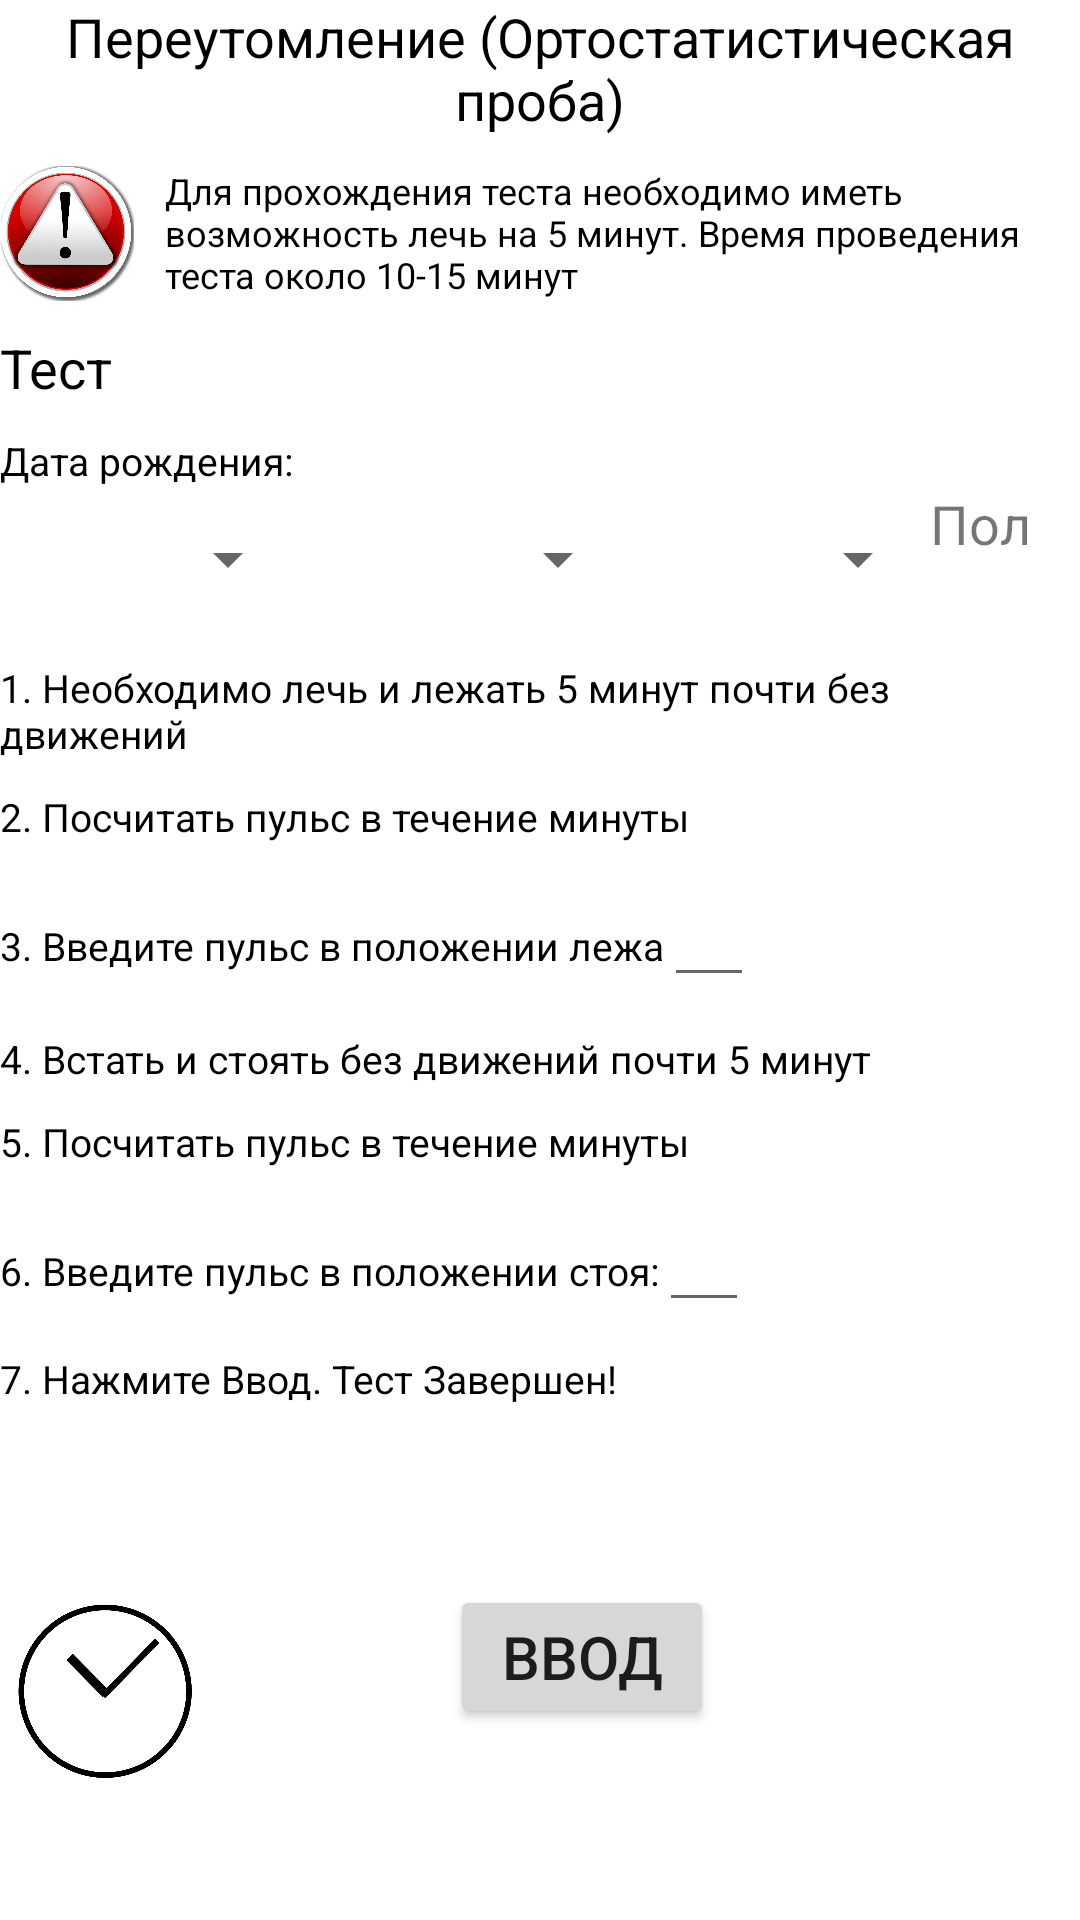

Write the Android layout XML for this screen, with the resource values it uses.
<!-- AndroidManifest.xml: application theme Theme.MyApplication -->
<!-- res/layout/activity_main.xml -->
<?xml version="1.0" encoding="utf-8"?>
<LinearLayout xmlns:android="http://schemas.android.com/apk/res/android"
    xmlns:app="http://schemas.android.com/apk/res-auto"
    xmlns:tools="http://schemas.android.com/tools"
    android:layout_width="match_parent"
    android:layout_height="match_parent"
    android:layout_margin="2dp"
    android:orientation="vertical"
    tools:context=".MainActivity">

    <TextView
        android:layout_width="wrap_content"
        android:layout_height="wrap_content"
        android:text="@string/title"
        android:textAlignment="center"
        android:textColor="#000000"
        android:textSize="18sp" />

    <LinearLayout
        android:layout_width="match_parent"
        android:layout_height="wrap_content"
        android:layout_marginTop="10dp">

        <ImageView
            android:layout_width="45dp"
            android:layout_height="45dp"
            android:layout_marginEnd="10dp"
            android:contentDescription="@string/todo"
            android:src="@drawable/warning" />

        <TextView
            android:layout_width="wrap_content"
            android:layout_height="wrap_content"
            android:text="@string/info_1"
            android:textColor="#000000"
            android:textSize="12sp" />
    </LinearLayout>

    <LinearLayout
        android:layout_width="match_parent"
        android:layout_height="wrap_content"
        android:layout_marginTop="10dp">

        <TextView
            android:layout_width="wrap_content"
            android:layout_height="wrap_content"
            android:text="@string/info_2"
            android:textColor="#000000"
            android:textSize="18sp" />

    </LinearLayout>

    <TextView
        style="@style/textStyle"
        android:layout_width="wrap_content"
        android:layout_height="wrap_content"
        android:text="@string/birth_date"
        android:textColor="#000000" />

    <LinearLayout
        android:layout_width="match_parent"
        android:layout_height="wrap_content">

        <Spinner
            android:id="@+id/spinnerDay"
            android:layout_width="100dp"
            android:layout_height="48dp"
            tools:ignore="SpeakableTextPresentCheck" />

        <Spinner
            android:id="@+id/spinnerMonth"
            android:layout_width="110dp"
            android:layout_height="match_parent"
            tools:ignore="SpeakableTextPresentCheck" />

        <Spinner
            android:id="@+id/spinnerYear"
            android:layout_width="100dp"
            android:layout_height="match_parent"
            tools:ignore="SpeakableTextPresentCheck" />

        <TextView
            android:layout_width="wrap_content"
            android:layout_height="wrap_content"
            android:text="@string/info_sex"
            android:textSize="18sp" />

        <Spinner
            android:id="@+id/spinnerSex"
            android:layout_width="match_parent"
            android:layout_height="48dp"
            tools:ignore="SpeakableTextPresentCheck" />

    </LinearLayout>

    <TextView
        android:layout_width="wrap_content"
        android:layout_height="wrap_content"
        style="@style/textStyle"
        android:text="@string/info_5"/>

    <TextView
        android:layout_width="wrap_content"
        android:layout_height="wrap_content"
        style="@style/textStyle"
        android:text="@string/info_4"/>

    <LinearLayout
        android:layout_width="wrap_content"
        android:layout_height="43dp"
        android:layout_marginTop="10dp">

        <TextView
            android:layout_width="wrap_content"
            android:layout_height="wrap_content"
            android:textColor="#000000"
            android:text="@string/info_3"
            android:textSize="13sp" />

        <EditText
            android:id="@+id/pulse_1"
            android:layout_width="30dp"
            android:layout_height="wrap_content"
            android:ems="10"
            android:inputType="number"
            tools:ignore="SpeakableTextPresentCheck,TouchTargetSizeCheck,LabelFor,TextFields"
            android:autofillHints="           " />


    </LinearLayout>

    <TextView
        android:layout_width="wrap_content"
        android:layout_height="wrap_content"
        style="@style/textStyle"
        android:text="@string/text_1"/>

    <TextView
        android:layout_width="wrap_content"
        android:layout_height="wrap_content"
        style="@style/textStyle"
        android:text="@string/text_2"/>

    <LinearLayout
        android:layout_width="wrap_content"
        android:layout_height="wrap_content"
        android:layout_marginTop="10dp">

        <TextView
            android:layout_width="wrap_content"
            android:textColor="#000000"
            android:layout_height="wrap_content"
            android:text="@string/text_6"
            android:textSize="13sp"/>

        <EditText
            android:id="@+id/pulse_2"
            android:layout_width="30dp"
            android:layout_height="wrap_content"
            android:ems="10"
            android:inputType="number"
            tools:ignore="SpeakableTextPresentCheck,TouchTargetSizeCheck,LabelFor,TextFields"
            android:autofillHints="           " />
    </LinearLayout>

    <TextView
        android:layout_width="wrap_content"
        android:layout_height="wrap_content"
        style="@style/textStyle"
        android:text="@string/text_7"/>

    <LinearLayout
        android:layout_width="wrap_content"
        android:layout_height="match_parent"
        android:layout_marginTop="60dp">

        <ImageView
            android:layout_width="70dp"
            android:layout_height="70dp"
            android:src="@drawable/clock"
            android:contentDescription="@string/todo" />

        <Button
            android:id="@+id/mainButton"
            android:layout_marginStart="80dp"
            android:layout_width="wrap_content"
            android:layout_height="wrap_content"
            android:text="@string/Enter"
            android:textSize="20sp"
            android:onClick="OnClick"/>

    </LinearLayout>




</LinearLayout>
<!-- resources referenced by this layout -->
<resources>
  <!-- drawable clock: png bitmap (drawable, 33196 bytes) -->
  <!-- drawable warning: png bitmap (drawable, 147511 bytes) -->
  <string name="Enter">Ввод</string>
  <string name="birth_date">Дата рождения:</string>
  <string name="info_1">Для прохождения теста необходимо иметь возможность лечь на 5 минут. Время проведения теста около 10-15 минут</string>
  <string name="info_2">Тест</string>
  <string name="info_3">3. Введите пульс в положении лежа</string>
  <string name="info_4">2. Посчитать пульс в течение минуты</string>
  <string name="info_5">1. Необходимо лечь и лежать 5 минут почти без движений</string>
  <string name="info_sex">Пол</string>
  <string name="text_1">4. Встать и стоять без движений почти 5 минут</string>
  <string name="text_2">5. Посчитать пульс в течение минуты</string>
  <string name="text_6">6. Введите пульс в положении стоя:</string>
  <string name="text_7">7. Нажмите Ввод. Тест Завершен!</string>
  <string name="title">Переутомление (Ортостатистическая проба)</string>
  <string name="todo">TODO</string>
  <style name="textStyle">
          <item name="android:textSize">13sp</item>
          <item name="android:layout_marginTop">10dp</item>
          <item name="android:textColor">@color/black</item>
      </style>
  <style name="Theme.MyApplication" parent="Theme.MaterialComponents.DayNight.DarkActionBar">
          
          <item name="colorPrimary">@color/black</item>
          <item name="colorPrimaryVariant">@color/black</item>
          <item name="colorOnPrimary">@color/white</item>
          
          <item name="colorSecondary">@color/teal_200</item>
          <item name="colorSecondaryVariant">@color/teal_700</item>
          <item name="colorOnSecondary">@color/black</item>
          
          <item name="android:statusBarColor" tools:targetApi="l">?attr/colorPrimaryVariant</item>
          
      </style>
  <!-- not gathered from this repository: default colours our renderer supplied (Android Studio template values) -->
  <color name="teal_200">#FF03DAC5</color>
  <color name="teal_700">#FF018786</color>
  <color name="black">#FF000000</color>
  <color name="white">#FFFFFFFF</color>
</resources>
